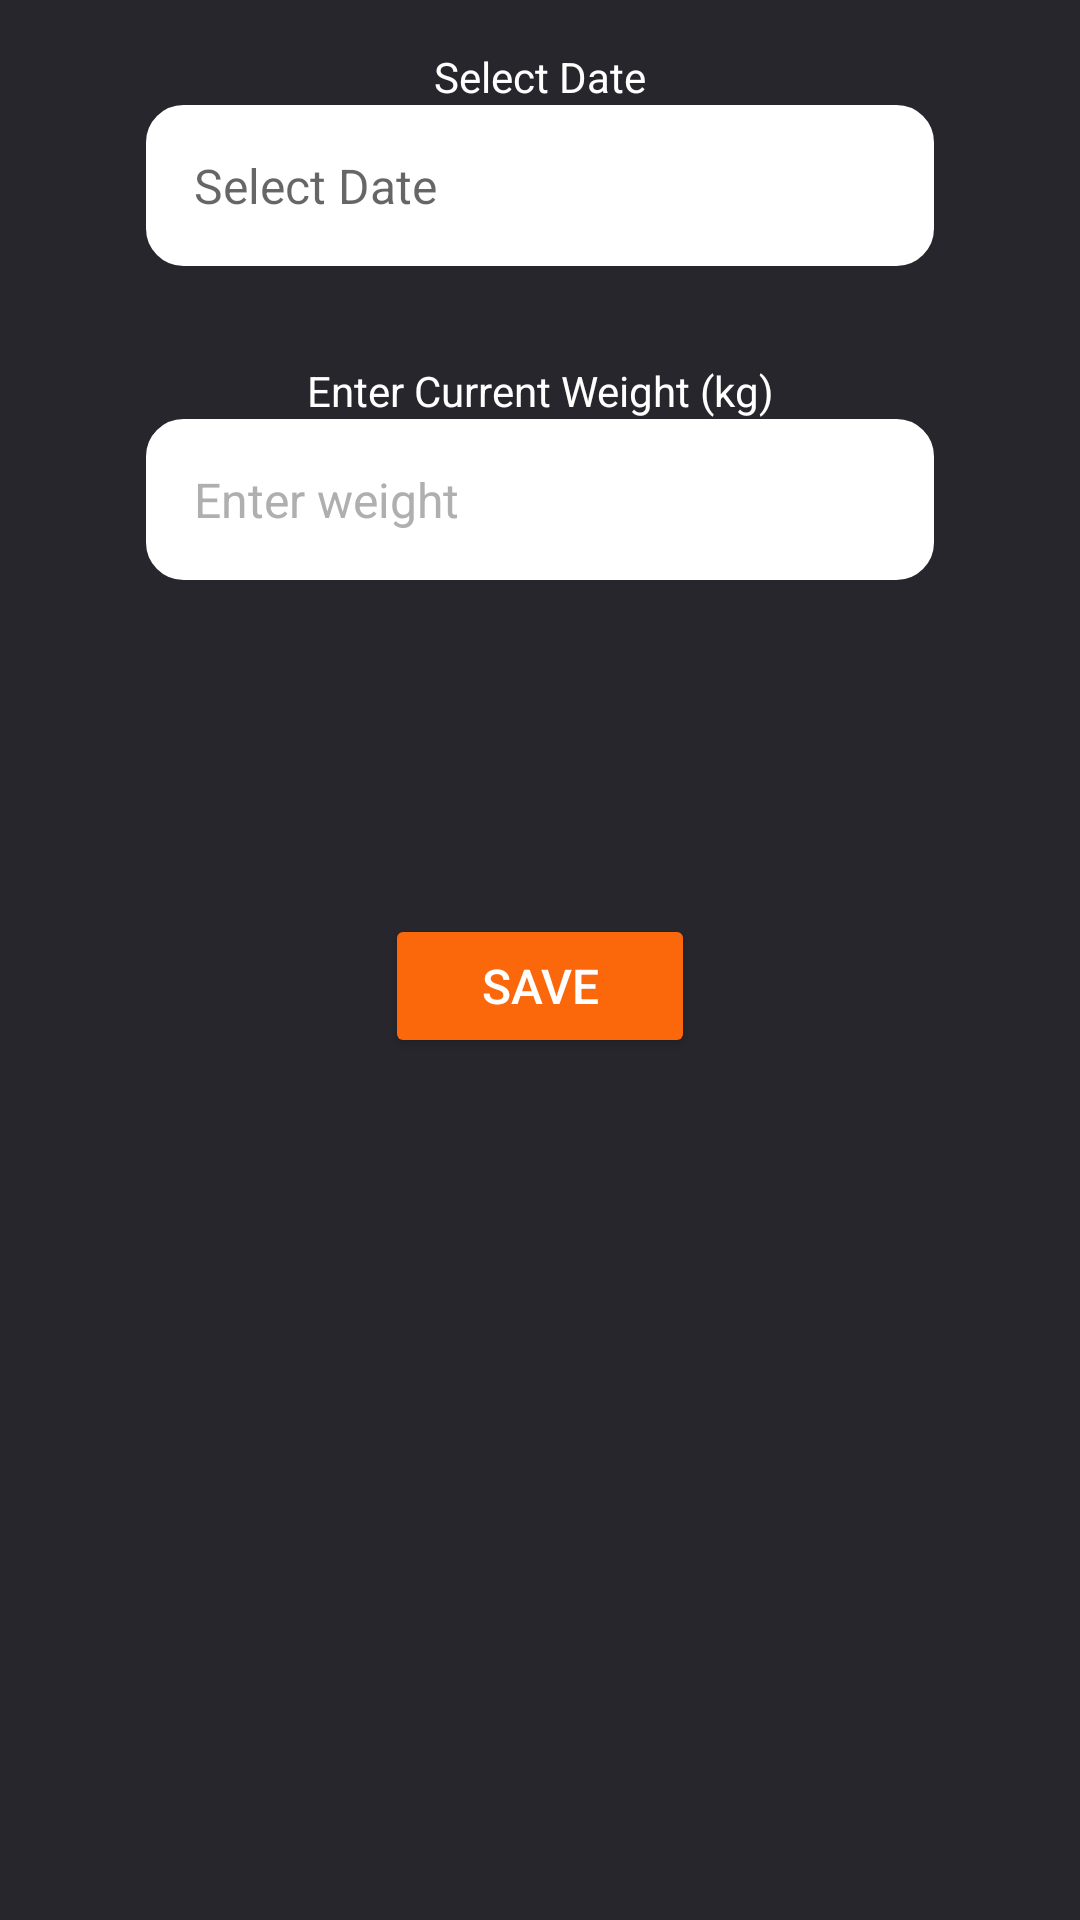

Write the Android layout XML for this screen, with the resource values it uses.
<!-- AndroidManifest.xml: application theme Theme.CodiaDemo -->
<!-- res/layout/dialog_add_data.xml -->
<?xml version="1.0" encoding="utf-8"?>
<androidx.constraintlayout.widget.ConstraintLayout
    xmlns:android="http://schemas.android.com/apk/res/android"
    xmlns:app="http://schemas.android.com/apk/res-auto"
    android:layout_width="match_parent"
    android:layout_height="600dp"
    android:padding="16dp"
    android:background="#27262C"
    android:theme="@style/ThemeOverlay.MaterialComponents.BottomSheetDialog">

    
<TextView
android:id="@+id/tvDateLabel"
android:layout_width="wrap_content"
android:layout_height="wrap_content"
android:text="Select Date"
android:textColor="#FFFFFF"
android:textSize="14sp"
android:layout_marginBottom="8dp"
app:layout_constraintTop_toTopOf="parent"
app:layout_constraintStart_toStartOf="parent"
app:layout_constraintEnd_toEndOf="parent" />

    
<TextView
android:id="@+id/tvDate"
android:layout_width="0dp"
android:layout_height="wrap_content"
android:hint="Select Date"
android:text=""
android:padding="16dp"
android:background="@drawable/input_field_bg"
android:textColor="#000000"
android:textSize="16sp"
app:layout_constraintTop_toBottomOf="@+id/tvDateLabel"
app:layout_constraintStart_toStartOf="parent"
app:layout_constraintEnd_toEndOf="parent"
app:layout_constraintWidth_percent="0.8" />

    
<TextView
android:id="@+id/tvWeightLabel"
android:layout_width="wrap_content"
android:layout_height="wrap_content"
android:text="Enter Current Weight (kg)"
android:textColor="#FFFFFF"
android:textSize="14sp"
android:layout_marginTop="32dp"
    android:layout_marginBottom="8dp"
    app:layout_constraintTop_toBottomOf="@+id/tvDate"
    app:layout_constraintStart_toStartOf="parent"
    app:layout_constraintEnd_toEndOf="parent" />

    
<EditText
android:id="@+id/etWeight"
android:layout_width="0dp"
android:layout_height="wrap_content"
android:hint="Enter weight"
android:inputType="numberDecimal"
android:padding="16dp"
android:background="@drawable/input_field_bg"
android:textColor="#000000"
android:textColorHint="#AFAFAF"
android:textSize="16sp"
app:layout_constraintTop_toBottomOf="@+id/tvWeightLabel"
app:layout_constraintStart_toStartOf="parent"
app:layout_constraintEnd_toEndOf="parent"
app:layout_constraintWidth_percent="0.8" />

    
    <Button
        android:id="@+id/btnSaveData"
        android:layout_width="wrap_content"
        android:layout_height="wrap_content"
        android:layout_marginTop="32dp"
        android:backgroundTint="#FB670B"
        android:paddingStart="32dp"
        android:paddingEnd="32dp"
        android:text="Save"
        android:textColor="#FFFFFF"
        android:textSize="16sp"
        app:cornerRadius="8dp"
        app:layout_constraintBottom_toBottomOf="parent"
        app:layout_constraintEnd_toEndOf="parent"
        app:layout_constraintStart_toStartOf="parent"
        app:layout_constraintTop_toBottomOf="@id/etWeight"
        app:layout_constraintVertical_bias="0.226" />
</androidx.constraintlayout.widget.ConstraintLayout>
<!-- resources referenced by this layout -->
<resources>
  <!-- drawable input_field_bg (drawable) -->
  <shape xmlns:android="http://schemas.android.com/apk/res/android">
      <solid android:color="#ffff" /> 
      <corners android:radius="12dp" />
      <stroke android:color="#FFFFFF" android:width="1dp" />
  </shape>
  <style name="Theme.CodiaDemo" parent="Base.Theme.CodiaDemo" />
  <style name="Base.Theme.CodiaDemo" parent="Theme.AppCompat.Light.NoActionBar">
          
          
      </style>
</resources>
